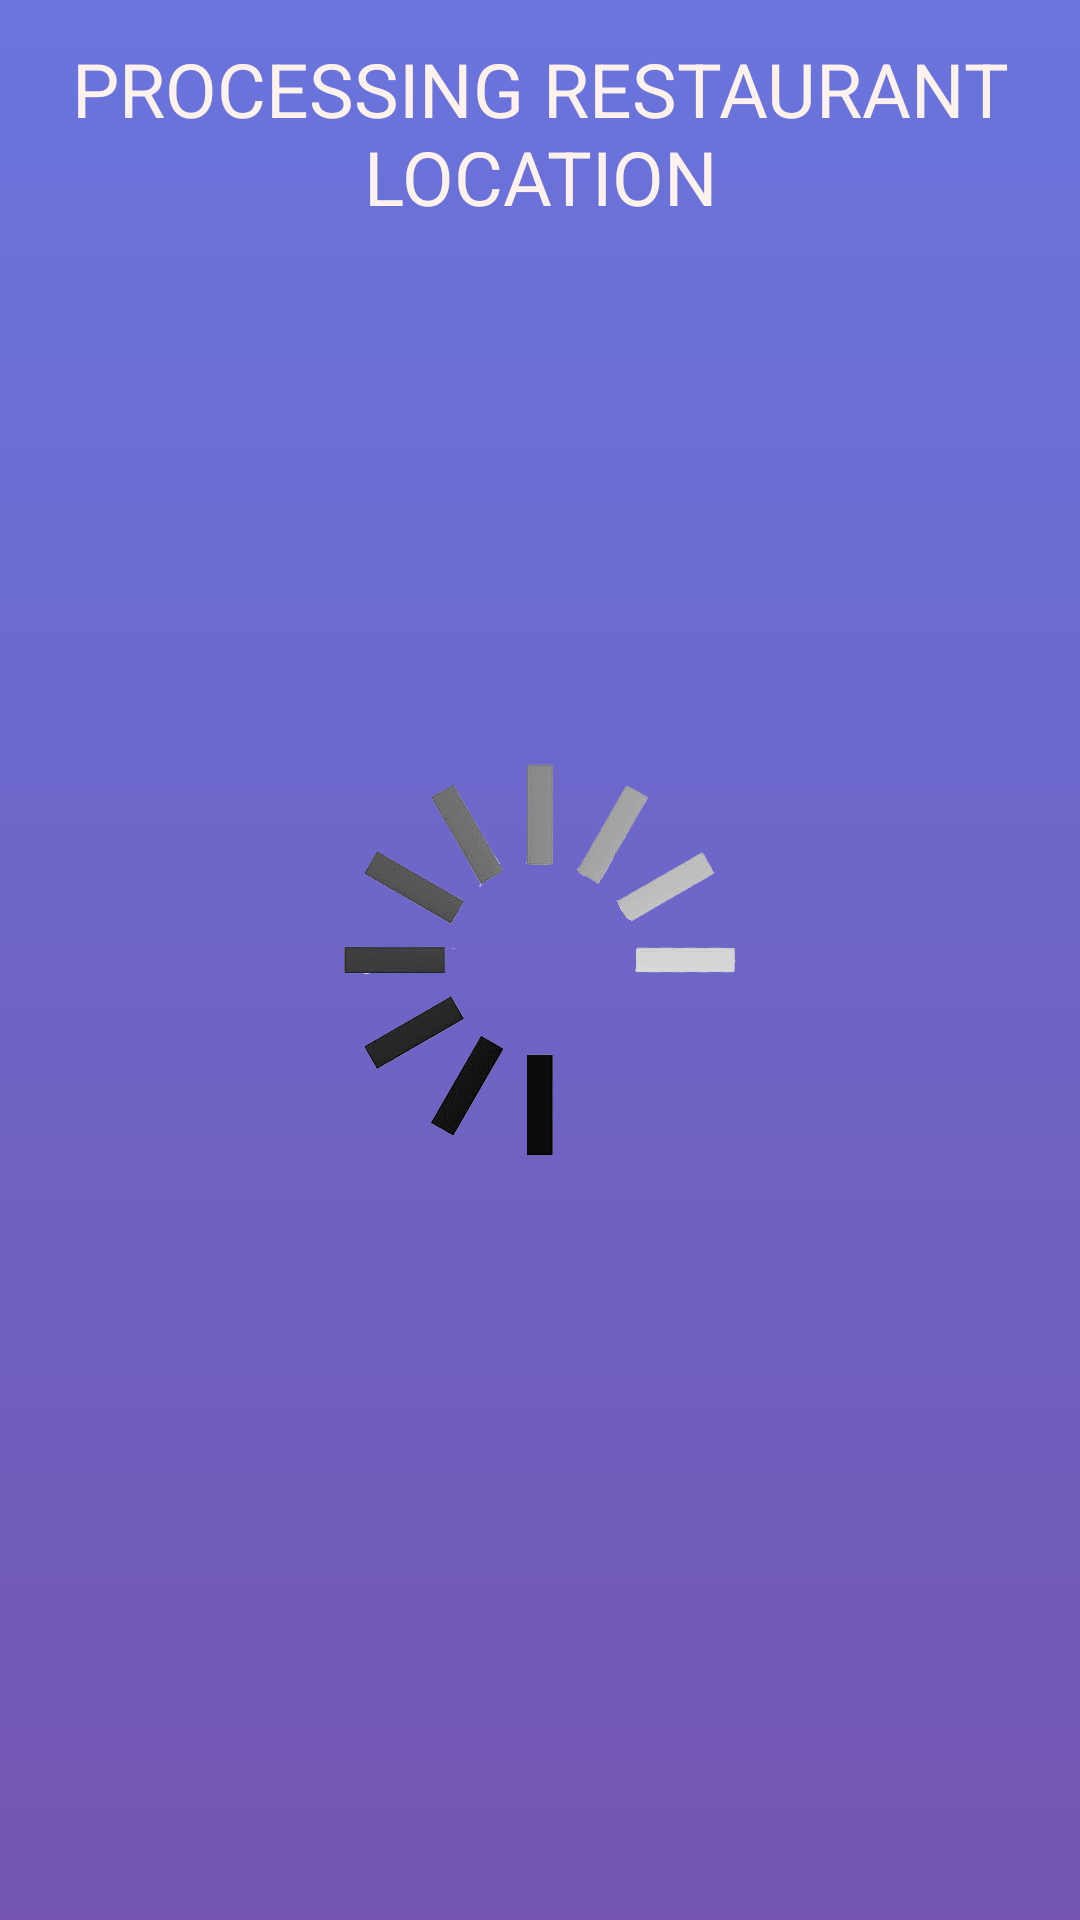

The Android layout XML behind this screen, and the referenced resources:
<!-- AndroidManifest.xml: application theme Theme.ReservationApp -->
<!-- res/layout/activity_ankole_splash.xml -->
<?xml version="1.0" encoding="utf-8"?>
<androidx.constraintlayout.widget.ConstraintLayout xmlns:android="http://schemas.android.com/apk/res/android"
    xmlns:app="http://schemas.android.com/apk/res-auto"
    xmlns:tools="http://schemas.android.com/tools"
    android:layout_width="match_parent"
    android:layout_height="match_parent"
    android:background="@drawable/splash_gradient"
    tools:context=".AnkoleSplash">
    <TextView
        android:layout_width="wrap_content"
        android:layout_height="wrap_content"
        android:text="PROCESSING RESTAURANT LOCATION"
        android:gravity="center"
        android:textColor="@color/cloudy"
        android:textSize="25sp"
        app:layout_constraintBottom_toBottomOf="parent"
        app:layout_constraintEnd_toEndOf="parent"
        app:layout_constraintHorizontal_bias="0.492"
        app:layout_constraintStart_toStartOf="parent"
        app:layout_constraintTop_toTopOf="parent"
        app:layout_constraintVertical_bias="0.022" />

    <ImageView
        android:id="@+id/SplashLogo"
        android:layout_width="260dp"
        android:layout_height="406dp"
        android:src="@drawable/loading_icon"
        app:layout_constraintBottom_toBottomOf="parent"
        app:layout_constraintEnd_toEndOf="parent"
        app:layout_constraintHorizontal_bias="0.5"
        app:layout_constraintStart_toStartOf="parent"
        app:layout_constraintTop_toTopOf="parent" />
</androidx.constraintlayout.widget.ConstraintLayout>
<!-- resources referenced by this layout -->
<resources>
  <color name="cloudy">#fff1eb</color>
  <!-- drawable loading_icon: png bitmap (drawable, 234303 bytes) -->
  <!-- drawable splash_gradient (drawable) -->
  <?xml version="1.0" encoding="utf-8"?>
  <selector xmlns:android="http://schemas.android.com/apk/res/android">
      <item>
          <shape>
              <gradient android:startColor="#7355b0" android:endColor="#6975dd" android:type="linear" android:angle="90"/>
          </shape>
  
      </item>
  </selector>
  <style name="Theme.ReservationApp" parent="Theme.MaterialComponents.DayNight.DarkActionBar">
          
          <item name="colorPrimary">@color/purple_500</item>
          <item name="colorPrimaryVariant">@color/purple_700</item>
          <item name="colorOnPrimary">@color/white</item>
          
          <item name="colorSecondary">@color/teal_200</item>
          <item name="colorSecondaryVariant">@color/teal_700</item>
          <item name="colorOnSecondary">@color/black</item>
          
          <item name="android:statusBarColor" tools:targetApi="l">?attr/colorPrimaryVariant</item>
          
      </style>
  <color name="purple_500">#FF6200EE</color>
  <color name="purple_700">#FF3700B3</color>
  <color name="white">#FFFFFFFF</color>
  <color name="teal_200">#FF03DAC5</color>
  <color name="teal_700">#FF018786</color>
  <color name="black">#FF000000</color>
</resources>
